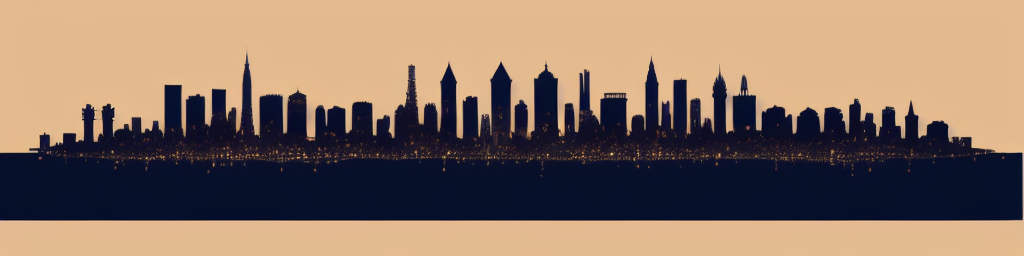
Generation parameters embedded in this image by AUTOMATIC1111 Stable Diffusion web UI or a fork of it (Forge, ...) (PNG 'parameters' text chunk):
Stylized city skyline at night


Steps: 20, Sampler: Euler a, CFG scale: 7, Seed: 734655588, Size: 1024x256, Model hash: bb725eaf2e, Model: Protogen_V2.2